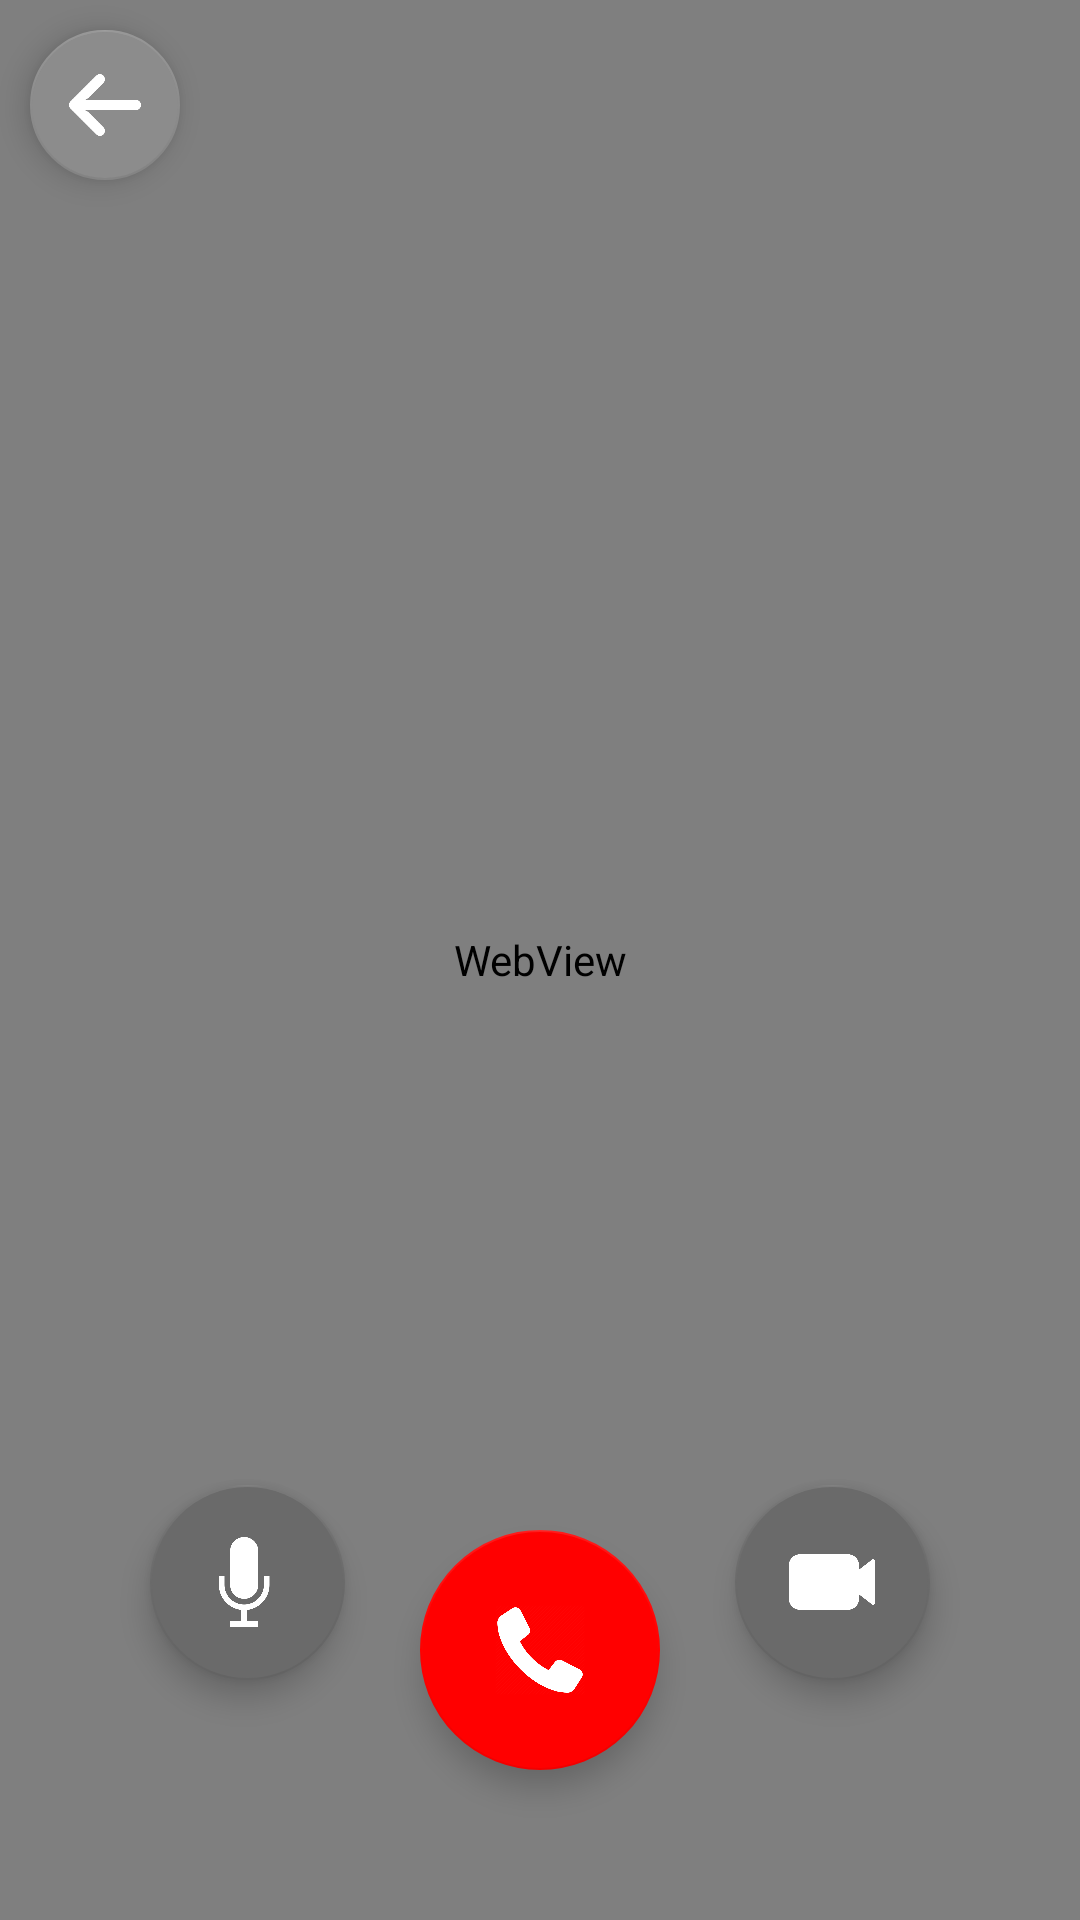

This screen was rendered from an Android layout file. Write that file and the resources it references.
<!-- AndroidManifest.xml: application theme Theme.Sawii -->
<!-- res/layout/activity_call.xml -->
<?xml version="1.0" encoding="utf-8"?>
<FrameLayout
    xmlns:android="http://schemas.android.com/apk/res/android"
    xmlns:app="http://schemas.android.com/apk/res-auto"
    xmlns:tools="http://schemas.android.com/tools"
    android:layout_width="match_parent"
    android:layout_height="match_parent"
    tools:context=".call">


    <WebView
        android:id="@+id/webView"
        android:layout_width="match_parent"
        android:layout_height="match_parent"
        android:hardwareAccelerated="true"></WebView>
























































    <com.google.android.material.floatingactionbutton.FloatingActionButton
        android:id="@+id/btn_back"
        android:layout_width="50dp"
        android:layout_height="50dp"
        android:layout_margin="10dp"
        android:foregroundGravity="center"
        app:backgroundTint="@color/gray2"
        app:tint="@color/white"
        android:src="@drawable/arrow"
        app:fabCustomSize="50dp"
        ></com.google.android.material.floatingactionbutton.FloatingActionButton>


    <com.google.android.material.floatingactionbutton.FloatingActionButton
        android:id="@+id/btn_call"
        android:layout_width="80dp"
        android:layout_height="80dp"
        android:layout_marginBottom="50dp"
        android:layout_gravity="bottom|center"
        android:foregroundGravity="center"
        app:backgroundTint="#f00"
        app:tint="@color/white"
        android:src="@drawable/phone_call"
        app:maxImageSize="30dp"
        app:fabCustomSize="80dp"
        ></com.google.android.material.floatingactionbutton.FloatingActionButton>

    <com.google.android.material.floatingactionbutton.FloatingActionButton
        android:id="@+id/btn_video"
        android:layout_width="65dp"
        android:layout_height="65dp"
        android:layout_marginBottom="80dp"
        android:layout_marginEnd="50dp"
        android:layout_gravity="bottom|end"
        android:foregroundGravity="center"
        app:backgroundTint="@color/dark_gray"
        app:tint="@color/white"
        android:src="@drawable/video_call"
        app:maxImageSize="30dp"
        app:fabCustomSize="65dp"
        ></com.google.android.material.floatingactionbutton.FloatingActionButton>

    <com.google.android.material.floatingactionbutton.FloatingActionButton
        android:id="@+id/btn_mic"
        android:layout_width="65dp"
        android:layout_height="65dp"
        android:layout_marginBottom="80dp"
        android:layout_marginStart="50dp"
        android:layout_gravity="bottom|start"
        android:foregroundGravity="center"
        app:backgroundTint="@color/dark_gray"
        app:tint="@color/white"
        android:src="@drawable/mic"
        app:maxImageSize="30dp"
        app:fabCustomSize="65dp"
        ></com.google.android.material.floatingactionbutton.FloatingActionButton>

</FrameLayout>
<!-- resources referenced by this layout -->
<resources>
  <color name="blue2">#6076fa</color>
  <color name="dark_gray">#6A6A6A</color>
  <color name="gray2">#8C8C8C</color>
  <color name="white">#FFFFFFFF</color>
  <!-- drawable arrow: png bitmap (drawable-v24, 2280 bytes) -->
  <!-- drawable mic: png bitmap (drawable-v24, 21996 bytes) -->
  <!-- drawable phone_call: png bitmap (drawable-v24, 23315 bytes) -->
  <!-- drawable photo_call2: png bitmap (drawable-v24, 167428 bytes) -->
  <!-- drawable photo_doctor: png bitmap (drawable-v24, 302053 bytes) -->
  <!-- drawable shadow_call: png bitmap (drawable-v24, 72671 bytes) -->
  <!-- drawable video_call: png bitmap (drawable-v24, 4430 bytes) -->
  <style name="Theme.Sawii" parent="Theme.MaterialComponents.DayNight.DarkActionBar">
          
          <item name="colorPrimary">@color/dark_blue2</item>
          <item name="colorPrimaryVariant">@color/dark_blue2</item>
          <item name="colorOnPrimary">@color/white</item>
          
          <item name="colorSecondary">@color/teal_200</item>
          <item name="colorSecondaryVariant">@color/teal_700</item>
          <item name="colorOnSecondary">@color/black</item>
          
          <item name="android:statusBarColor" tools:targetApi="l">?attr/colorPrimaryVariant</item>
          
      </style>
  <color name="dark_blue2">#31376e</color>
  <color name="teal_200">#3F51B5</color>
  <color name="teal_700">#FF018786</color>
  <color name="black">#FF000000</color>
</resources>
